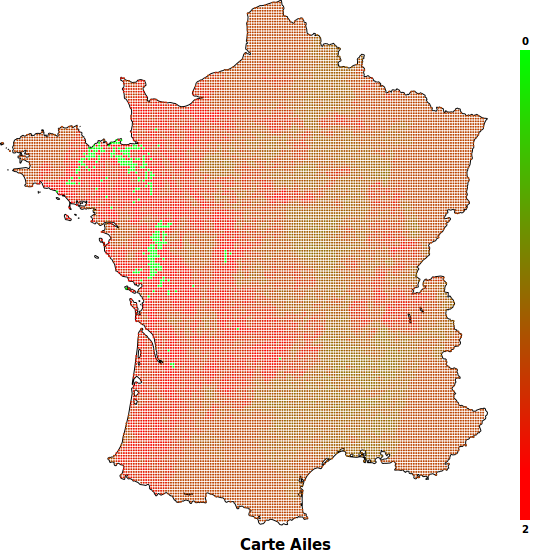

Source data for this figure (header and first rows):
V194
2.351; 1.471; 1.416; 1.414; 1.414; 1.414; 1.414; 1.414; 1.414; 1.414; 1.414; 1.414; 1.414; 1.414; 1.414; 1.414; 1.414; 1.414; 1.414; 1.414; 1.414; 1.414; 1.414; 1.414
1.414; 1.414; 1.414; 1.414; 1.414; 1.414; 1.414; 1.414; 1.414; 1.414; 1.414; 1.414; 1.414; 1.414; 1.414; 1.414; 1.414; 1.414; 1.414; 1.414; 1.414; 1.414; 1.414; 1.414
1.414; 1.414; 1.414; 1.414; 1.414; 1.414; 1.414; 1.414; 1.414; 1.414; 1.414; 1.414; 1.414; 1.414; 1.414; 1.414; 1.414; 1.414; 1.414; 1.414; 1.414; 1.414; 1.414; 1.414
1.414; 1.414; 1.414; 1.414; 1.414; 1.414; 1.414; 1.414; 1.414; 1.414; 1.414; 1.414; 1.414; 1.414; 1.414; 1.414; 1.414; 1.414; 1.414; 1.414; 1.414; 1.414; 1.414; 1.414
1.414; 1.414; 1.414; 1.414; 1.414; 1.414; 1.414; 1.414; 1.414; 1.414; 1.414; 1.414; 1.414; 1.414; 1.414; 1.414; 1.414; 1.414; 1.414; 1.414; 1.414; 1.414; 1.414; 1.414
1.414; 1.414; 1.414; 1.414; 1.414; 1.414; 1.414; 1.414; 1.414; 1.414; 1.414; 1.414; 1.414; 1.414; 1.414; 1.414; 1.414; 1.414; 1.414; 1.414; 1.414; 1.414; 1.414; 1.414
1.414; 1.414; 1.414; 1.414; 1.414; 1.414; 1.414; 1.414; 1.414; 1.414; 1.414; 1.414; 1.414; 1.414; 1.414; 1.414; 1.414; 1.414; 1.414; 1.414; 1.414; 1.414; 1.414; 1.414
1.414; 1.414; 1.414; 1.414; 1.414; 1.414; 1.414; 1.414; 1.414; 1.414; 1.414; 1.414; 1.414; 1.414; 1.414; 1.414; 1.414; 1.414; 1.414; 1.414; 1.414; 1.414; 1.414; 1.414
1.414; 1.414; 1.414; 1.414; 1.414; 1.414; 1.414; 1.414; 1.414; 1.414; 1.414; 1.414; 1.414; 1.414; 1.414; 1.414; 1.414; 1.414; 1.414; 1.414; 1.414; 1.414; 1.414; 1.414
1.414; 1.414; 1.414; 1.414; 1.414; 1.414; 1.414; 1.414; 1.414; 1.414; 1.414; 1.414; 1.414; 1.414; 1.414; 1.414; 1.414; 1.414; 1.414; 1.414; 1.414; 1.414; 1.414; 1.414
1.414; 1.414; 1.414; 1.414; 1.414; 1.414; 1.414; 1.414; 1.414; 1.414; 1.414; 1.414; 1.414; 1.414; 1.414; 1.414; 1.414; 1.414; 1.414; 1.414; 1.414; 1.414; 1.414; 1.414
1.414; 1.414; 1.414; 1.414; 1.414; 1.414; 1.414; 1.414; 1.414; 1.414; 1.414; 1.414; 1.414; 1.414; 1.414; 1.414; 1.414; 1.414; 1.414; 1.414; 1.414; 1.414; 1.414; 1.414
1.414; 1.414; 1.414; 1.414; 1.414; 1.414; 1.414; 1.414; 1.414; 1.414; 1.414; 1.414; 1.414; 1.414; 1.414; 1.414; 1.414; 1.414; 1.414; 1.414; 1.414; 1.414; 1.414; 1.414
1.414; 1.414; 1.414; 1.414; 1.414; 1.414; 1.414; 1.414; 1.414; 1.414; 1.414; 1.414; 1.414; 1.414; 1.414; 1.414; 1.414; 1.414; 1.414; 1.414; 1.414; 1.414; 1.414; 1.414
1.414; 1.414; 1.414; 1.414; 1.414; 1.414; 1.414; 1.414; 1.414; 1.414; 1.414; 1.414; 1.414; 1.414; 1.414; 1.414; 1.414; 1.414; 1.414; 1.414; 1.414; 1.414; 1.414; 1.414
1.414; 1.414; 1.414; 1.414; 1.414; 1.414; 1.414; 1.414; 1.414; 1.414; 1.414; 1.414; 1.414; 1.414; 1.414; 1.414; 1.414; 1.414; 1.414; 1.414; 1.414; 1.414; 1.414; 1.414
1.414; 1.414; 1.414; 1.414; 1.414; 1.414; 1.414; 1.414; 1.414; 1.414; 1.414; 1.414; 1.414; 1.414; 1.414; 1.414; 1.414; 1.414; 1.414; 1.414; 1.414; 1.414; 1.414; 1.414
1.414; 1.414; 1.414; 1.414; 1.414; 1.414; 1.414; 1.414; 1.414; 1.414; 1.414; 1.414; 1.414; 1.414; 1.414; 1.414; 1.414; 1.414; 1.414; 1.414; 1.414; 1.414; 1.414; 1.414
1.414; 1.414; 1.414; 1.414; 1.414; 1.414; 1.414; 1.414; 1.414; 1.414; 1.414; 1.414; 1.414; 1.414; 1.414; 1.414; 1.414; 1.414; 1.414; 1.414; 1.414; 1.414; 1.414; 1.414
1.414; 1.414; 1.414; 1.414; 1.414; 1.414; 1.414; 1.414; 1.414; 1.414; 1.414; 1.414; 1.414; 1.414; 1.414; 1.414; 1.414; 1.414; 1.414; 1.414; 1.414; 1.414; 1.414; 1.414
1.414; 1.414; 1.414; 1.414; 1.414; 1.414; 1.414; 1.414; 1.414; 1.414; 1.414; 1.414; 1.414; 1.414; 1.414; 1.414; 1.414; 1.414; 1.414; 1.414; 1.414; 1.414; 1.414; 1.414
1.414; 1.414; 1.414; 1.414; 1.414; 1.414; 1.414; 1.414; 1.414; 1.414; 1.414; 1.414; 1.414; 1.414; 1.414; 1.414; 1.414; 1.414; 1.414; 1.414; 1.414; 1.414; 1.414; 1.414
1.414; 1.414; 1.414; 1.414; 1.414; 1.414; 1.414; 1.414; 1.414; 1.414; 1.414; 1.414; 1.414; 1.414; 1.414; 1.414; 1.414; 1.414; 1.414; 1.414; 1.414; 1.414; 1.414; 1.414
1.414; 1.414; 1.414; 1.414; 1.414; 1.414; 1.414; 1.414; 1.414; 1.414; 1.414; 1.414; 1.414; 1.414; 1.414; 1.414; 1.414; 1.414; 1.414; 1.414; 1.414; 1.414; 1.414; 1.414
1.414; 1.414; 1.414; 1.414; 1.414; 1.414; 1.414; 1.414; 1.414; 1.414; 1.414; 1.414; 1.414; 1.414; 1.414; 1.414; 1.414; 1.414; 1.414; 1.414; 1.414; 1.414; 1.414; 1.409
1.414; 1.414; 1.414; 1.414; 1.414; 1.414; 1.414; 1.414; 1.414; 1.414; 1.414; 1.414; 1.414; 1.414; 1.414; 1.414; 1.424; 1.414; 1.414; 1.414; 1.414; 1.414; 1.414; 1.424
1.414; 1.414; 1.414; 1.414; 1.414; 1.414; 1.414; 1.414; 1.414; 1.414; 1.414; 1.414; 1.414; 1.414; 1.414; 1.414; 1.414; 1.414; 1.414; 1.41; 1.414; 1.424; 1.414; 1.414
1.414; 1.414; 1.414; 1.414; 1.414; 1.414; 1.414; 1.414; 1.414; 1.414; 1.414; 1.414; 1.414; 1.414; 1.414; 1.414; 1.414; 1.414; 1.414; 1.414; 1.414; 1.414; 1.413; 1.398
1.414; 1.414; 1.414; 1.414; 1.414; 1.414; 1.414; 1.414; 1.414; 1.414; 1.414; 1.414; 1.414; 1.414; 1.414; 1.414; 1.414; 1.414; 1.414; 1.414; 1.414; 1.409; 1.413; 1.409
1.414; 1.414; 1.414; 1.414; 1.414; 1.414; 1.414; 1.414; 1.414; 1.414; 1.414; 1.414; 1.414; 1.414; 1.414; 1.424; 1.414; 1.414; 1.414; 1.414; 1.414; 1.413; 1.403; 1.413
1.414; 1.414; 1.414; 1.414; 1.414; 1.414; 1.414; 1.414; 1.414; 1.414; 1.414; 1.414; 1.414; 1.414; 1.414; 1.414; 1.414; 1.414; 1.414; 1.414; 1.414; 1.414; 1.414; 1.413
1.414; 1.414; 1.414; 1.414; 1.414; 1.414; 1.414; 1.414; 1.414; 1.414; 1.414; 1.414; 1.414; 1.414; 1.414; 1.414; 1.414; 1.414; 1.419; 1.414; 1.424; 1.414; 1.414; 1.414
1.414; 1.414; 1.414; 1.414; 1.414; 1.414; 1.414; 1.414; 1.414; 1.414; 1.413; 1.393; 1.413; 1.414; 1.414; 1.423; 1.405; 1.423; 1.424; 1.424; 1.424; 1.414; 1.414; 1.414
1.414; 1.414; 1.414; 1.414; 1.414; 1.414; 1.414; 1.414; 1.414; 1.414; 1.414; 1.414; 1.414; 1.414; 1.414; 1.414; 1.413; 1.391; 1.423; 1.414; 1.414; 1.414; 1.414; 1.414
1.414; 1.414; 1.414; 1.414; 1.414; 1.414; 1.414; 1.414; 1.414; 1.414; 1.414; 1.414; 1.414; 1.414; 1.414; 1.414; 1.405; 1.423; 1.414; 1.414; 1.414; 1.414; 1.414; 1.414
1.414; 1.414; 1.414; 1.414; 1.414; 1.414; 1.414; 1.414; 1.414; 1.414; 1.414; 1.414; 1.414; 1.414; 1.414; 1.414; 1.414; 1.414; 1.414; 1.424; 1.414; 1.414; 1.414; 1.414
1.414; 1.414; 1.414; 1.414; 1.414; 1.414; 1.414; 1.414; 1.414; 1.414; 1.414; 1.414; 1.406; 1.413; 1.414; 1.414; 1.414; 1.414; 1.424; 1.414; 1.406; 1.413; 1.397; 1.413
1.414; 1.414; 1.414; 1.414; 1.414; 1.414; 1.414; 1.414; 1.414; 1.414; 1.414; 1.414; 1.414; 1.414; 1.414; 1.414; 1.414; 1.414; 1.414; 1.41; 1.418; 1.399; 1.395; 1.342
1.414; 1.414; 1.414; 1.414; 1.414; 1.414; 1.414; 1.414; 1.414; 1.414; 1.414; 1.414; 1.414; 1.414; 1.414; 1.414; 1.414; 1.414; 1.42; 1.414; 1.414; 1.414; 1.408; 1.413
1.414; 1.414; 1.414; 1.414; 1.414; 1.414; 1.414; 1.414; 1.414; 1.414; 1.414; 1.414; 1.414; 1.414; 1.414; 1.414; 1.414; 1.414; 1.413; 1.378; 1.412; 1.406; 1.413; 1.414
1.414; 1.414; 1.414; 1.414; 1.414; 1.414; 1.414; 1.414; 1.414; 1.414; 1.414; 1.414; 1.414; 1.414; 1.414; 1.414; 1.414; 1.414; 1.413; 1.38; 1.412; 1.414; 1.413; 1.383
1.414; 1.414; 1.414; 1.414; 1.414; 1.414; 1.414; 1.414; 1.414; 1.414; 1.414; 1.414; 1.414; 1.414; 1.414; 1.414; 1.414; 1.414; 1.414; 1.414; 1.414; 1.414; 1.413; 1.399
1.414; 1.414; 1.414; 1.414; 1.414; 1.414; 1.414; 1.414; 1.414; 1.414; 1.414; 1.414; 1.414; 1.414; 1.414; 1.414; 1.414; 1.414; 1.414; 1.414; 1.414; 1.414; 1.414; 1.414
1.414; 1.414; 1.414; 1.414; 1.414; 1.414; 1.414; 1.414; 1.414; 1.414; 1.414; 1.414; 1.414; 1.414; 1.414; 1.414; 1.414; 1.414; 1.414; 1.414; 1.414; 1.424; 1.424; 1.399
1.414; 1.414; 1.414; 1.414; 1.414; 1.414; 1.414; 1.414; 1.414; 1.414; 1.414; 1.414; 1.414; 1.414; 1.414; 1.414; 1.414; 1.414; 1.414; 1.414; 1.414; 1.414; 1.424; 1.414
1.414; 1.414; 1.414; 1.414; 1.414; 1.414; 1.414; 1.414; 1.414; 1.414; 1.414; 1.414; 1.414; 1.414; 1.414; 1.414; 1.414; 1.414; 1.414; 1.414; 1.414; 1.413; 1.373; 1.37
1.417; 1.414; 1.414; 1.414; 1.414; 1.414; 1.414; 1.414; 1.414; 1.414; 1.414; 1.414; 1.414; 1.414; 1.414; 1.414; 1.421; 1.381; 1.398; 1.423; 1.414; 1.414; 1.413; 1.414
1.416; 1.414; 1.414; 1.414; 1.414; 1.414; 1.414; 1.414; 1.414; 1.414; 1.414; 1.414; 1.414; 1.414; 1.414; 1.414; 1.42; 1.407; 1.413; 1.51; 1.526; 1.567; 1.655; 1.677
1.414; 1.414; 1.414; 1.414; 1.414; 1.414; 1.414; 1.414; 1.414; 1.414; 1.414; 1.414; 1.414; 1.414; 1.414; 1.414; 1.414; 1.414; 1.413; 1.509; 1.548; 1.803; 1.861; 1.88
1.414; 1.414; 1.414; 1.414; 1.414; 1.413; 1.56; 1.519; 1.417; 1.494; 1.456; 1.509; 1.499; 1.416; 1.495; 1.68; 1.676; 1.493; 1.511; 1.68; 1.709; 1.781; 1.786; 1.85
1.414; 1.414; 1.413; 1.531; 1.661; 1.697; 1.667; 1.65; 1.642; 1.629; 1.628; 1.636; 1.664; 1.621; 1.597; 1.686; 1.685; 1.73; 1.662; 1.827; 1.677; 1.738; 1.76; 1.829
1.413; 1.553; 1.671; 1.735; 1.711; 1.737; 1.784; 1.647; 1.714; 1.726; 1.737; 1.799; 1.795; 1.732; 1.707; 1.665; 1.702; 1.697; 1.725; 1.684; 1.759; 1.66; 1.662; 1.735
1.469; 1.727; 1.802; 1.769; 1.702; 1.69; 1.689; 1.612; 1.61; 1.677; 1.741; 1.742; 1.761; 1.786; 1.701; 1.654; 1.605; 1.704; 1.515; 1.613; 1.619; 1.723; 1.692; 1.731
1.588; 1.785; 1.741; 1.81; 1.781; 1.693; 1.718; 1.707; 1.683; 1.71; 1.59; 1.671; 1.752; 1.809; 1.732; 1.696; 1.821; 1.706; 1.609; 1.665; 1.702; 1.624; 1.764; 1.788
1.702; 1.842; 1.717; 1.662; 1.561; 1.564; 1.704; 1.645; 1.653; 1.662; 1.754; 1.71; 1.773; 1.66; 1.584; 1.678; 1.607; 1.632; 1.577; 1.592; 1.62; 1.678; 1.728; 1.736
1.674; 1.758; 1.808; 1.605; 1.42; 1.444; 1.482; 1.571; 1.669; 1.732; 1.741; 1.792; 1.61; 1.499; 1.456; 1.509; 1.667; 1.632; 1.677; 1.646; 1.743; 1.69; 1.66; 1.671
1.542; 1.424; 1.499; 1.417; 1.414; 1.414; 1.476; 1.552; 1.713; 1.699; 1.563; 1.569; 1.419; 1.432; 1.429; 1.523; 1.546; 1.659; 1.63; 1.66; 1.607; 1.644; 1.581; 1.694
1.414; 1.414; 1.414; 1.484; 1.471; 1.416; 1.468; 1.485; 1.58; 1.686; 1.493; 1.507; 1.56; 1.514; 1.527; 1.585; 1.73; 1.817; 1.787; 1.731; 1.776; 1.521; 1.499; 1.608
1.414; 1.414; 1.413; 1.491; 1.537; 1.54; 1.706; 1.564; 1.667; 1.673; 1.663; 1.783; 1.736; 1.704; 1.74; 1.737; 1.802; 1.826; 1.789; 1.866; 1.811; 1.612; 1.521; 1.519
1.414; 1.414; 1.414; 1.414; 1.414; 1.475; 1.697; 1.648; 1.654; 1.746; 1.82; 1.905; 1.789; 1.838; 1.768; 1.82; 1.84; 1.791; 1.754; 1.744; 1.782; 1.815; 1.814; 1.79
... 136 more rows
